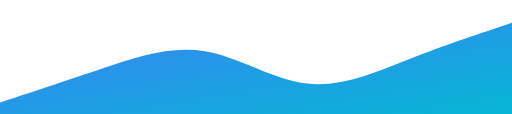
t = 0.00 s
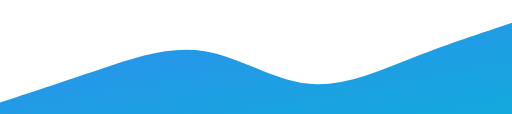
t = 0.75 s
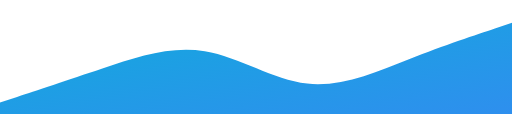
t = 2.25 s
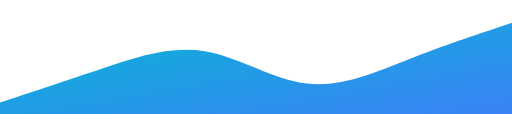
t = 3.00 s
t = 3.75 s: frame unchanged from t = 2.25 s, image omitted
t = 5.25 s: frame unchanged from t = 0.75 s, image omitted

The animated SVG that drew these frames (rendered in a browser with its animation timeline set to each time). Animation: 2 SMIL elements (animate=2); one cycle of 6.00 s, repeats indefinitely.

<svg width="100%" height="120" viewBox="0 0 1440 320" preserveAspectRatio="none"
  xmlns="http://www.w3.org/2000/svg">
  <defs>
    <linearGradient id="grad" x1="0%" y1="0%" x2="100%" y2="100%">
      <stop offset="0%" stop-color="#3b82f6">
        <animate attributeName="stop-color" values="#3b82f6; #06b6d4; #3b82f6" dur="6s" repeatCount="indefinite" />
      </stop>
      <stop offset="100%" stop-color="#06b6d4">
        <animate attributeName="stop-color" values="#06b6d4; #3b82f6; #06b6d4" dur="6s" repeatCount="indefinite" />
      </stop>
    </linearGradient>
  </defs>

  <path fill="url(#grad)" fill-opacity="1" d="M0,288L48,272C96,256,192,224,288,192C384,160,480,128,576,144C672,160,768,224,864,234.7C960,245,1056,203,1152,165.3C1248,128,1344,96,1392,80L1440,64V320H0Z">
  </path>
</svg>
